Run: headless pygame with SDL's dummy video driver; simulated clock (each Clock.tick advances the game by its frame time, no real sleeping); random seed 0; keys injected as events and as key.get_pressed() state; no mouse input.
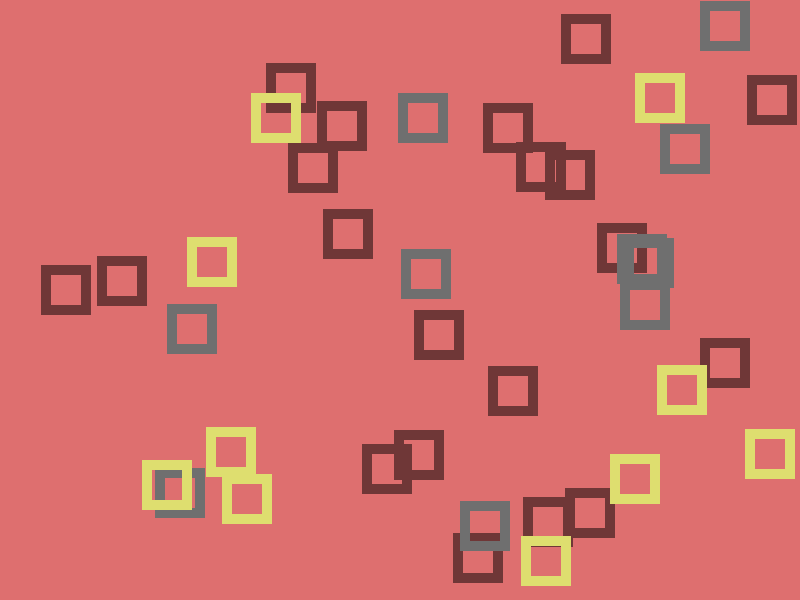
Frame 1 of 1 · flips 1–60 · no input

The pygame program that drew these frames:

""" Demo showing static and moving hollow squares in different layers.
Only draws areas of the screen that changed.
"""
from random import randint

import pygame as pg


_img_cache = {} 
def make_squared_hole(color):
    """ make a 50x50 surface with a 30x30 hole in it. Cache it if possible. """
    if color in _img_cache:
        return _img_cache[color]
    surf = pg.Surface((50, 50))
    surf.fill(color)
    surf.fill((255, 0, 255), (10, 10, 30, 30))
    # Run-length encoding is good for img with many of the same pixels in a row.
    # Use magenta as transparent color key.
    surf.set_colorkey((255, 0, 255), pg.RLEACCEL)
    surf.convert()  # fit to screen pixel format
    _img_cache[color] = surf
    return surf
    

class BasicSpr(pg.sprite.DirtySprite):
    def __init__(self, w, h, color, layer=0):
        pg.sprite.DirtySprite.__init__(self)
        self.image = make_squared_hole(color)
        self.layer = layer
        self.rect = self.image.get_rect()
        self.rect.topleft = randint(0, w - self.rect.w), randint(0, h - self.rect.h)
        
class MovingSpr(BasicSpr):
    def __init__(self, w, h, color, layer):
        BasicSpr.__init__(self, w, h, color, layer)
        self.vel = [randint(-1, 1), randint(-1, 1)]
        self.vel = [1, 1] if self.vel == [0, 0] else self.vel  # prevent static
        self.dirty = 1  # alternative: set to 2 if always moving

    def update(self, w, h):
        r = self.rect
        vx, vy = self.vel
        if r.right + vx > w or r.left + vx < 0:
            self.vel[0] = -self.vel[0]
        if r.bottom + vy > h or r.top + vy < 0:
            self.vel[1] = -self.vel[1]
        self.rect.move_ip(self.vel[0], self.vel[1])
        self.dirty = 1  # redraw me
        

def main():
    pg.display.init()
    w, h = (800, 600)
    screen = pg.display.set_mode((w, h))
    # make background
    bg = pg.Surface(screen.get_size())
    bg = bg.convert()
    bg.fill((222, 111, 111))
    # create sprites
    sprites = pg.sprite.LayeredDirty()
    for _ in range(20):
        sprites.add(BasicSpr(w, h, (111, 55, 55)))
    for _ in range(10):
        sprites.add(MovingSpr(w, h, (111, 111, 111), 1))
    for _ in range(10):
        sprites.add(MovingSpr(w, h, (222, 222, 111), 2))
    
    clock = pg.time.Clock()
    while not pg.event.peek([pg.QUIT, pg.KEYDOWN]):
        # sprites.clear(screen, bg)  # draw bg over sprites. Use if draw has no bg
        sprites.update(w, h)  # update game logic. Can pass any *args
        dirty_rects = sprites.draw(screen, bg)  # draw and track changed areas
        # dirty_rects dont always map exactly to the sprites. For example, 
        # when 2 rects collide, a single bounding rect is returned instead of the 2. 
        pg.display.update(dirty_rects)  # flip only changed areas 
        pg.display.set_caption('%.1f fps' % clock.get_fps())
        clock.tick(60)

if __name__ == "__main__":
    main()
